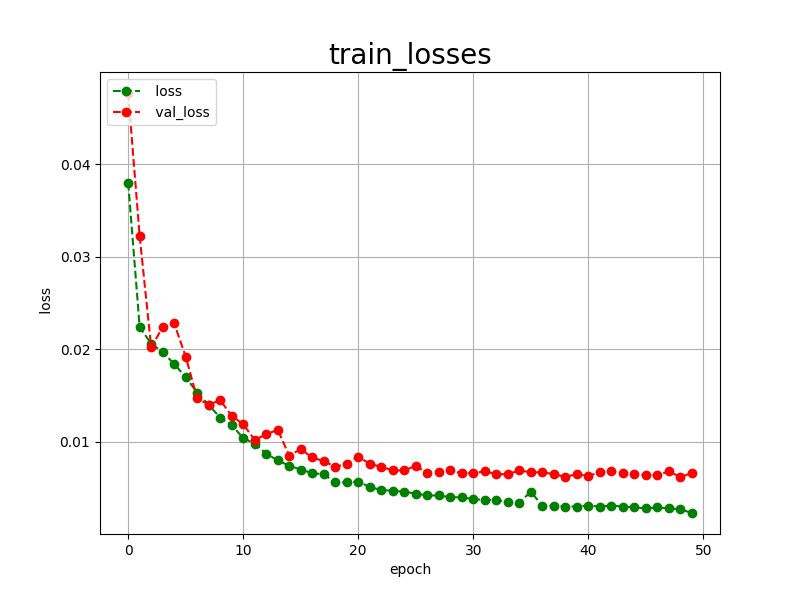

Values plotted in this chart, from the file beside it:
epoch, loss, val_loss
0, 0.0380, 0.0477
1, 0.0224, 0.0322
2, 0.0206, 0.0202
3, 0.0197, 0.0224
4, 0.0184, 0.0228
5, 0.0170, 0.0192
6, 0.0153, 0.0147
7, 0.0140, 0.0140
8, 0.0126, 0.0145
9, 0.0118, 0.0128
10, 0.0104, 0.0119
11, 0.0098, 0.0102
12, 0.0087, 0.0108
13, 0.0080, 0.0113
14, 0.0074, 0.0085
15, 0.0070, 0.0092
16, 0.0066, 0.0083
17, 0.0065, 0.0079
18, 0.0056, 0.0073
19, 0.0056, 0.0076
20, 0.0057, 0.0084
21, 0.0051, 0.0076
22, 0.0048, 0.0073
23, 0.0047, 0.0069
24, 0.0046, 0.0069
25, 0.0044, 0.0074
26, 0.0042, 0.0066
27, 0.0042, 0.0067
28, 0.0040, 0.0069
29, 0.0040, 0.0066
30, 0.0038, 0.0066
31, 0.0037, 0.0068
32, 0.0037, 0.0065
33, 0.0035, 0.0065
34, 0.0034, 0.0069
35, 0.0046, 0.0067
36, 0.0031, 0.0067
37, 0.0031, 0.0065
38, 0.0030, 0.0062
39, 0.0030, 0.0065
40, 0.0031, 0.0063
41, 0.0030, 0.0067
42, 0.0031, 0.0068
43, 0.0030, 0.0066
44, 0.0029, 0.0065
45, 0.0028, 0.0064
46, 0.0029, 0.0064
47, 0.0028, 0.0068
48, 0.0027, 0.0062
49, 0.0023, 0.0066
